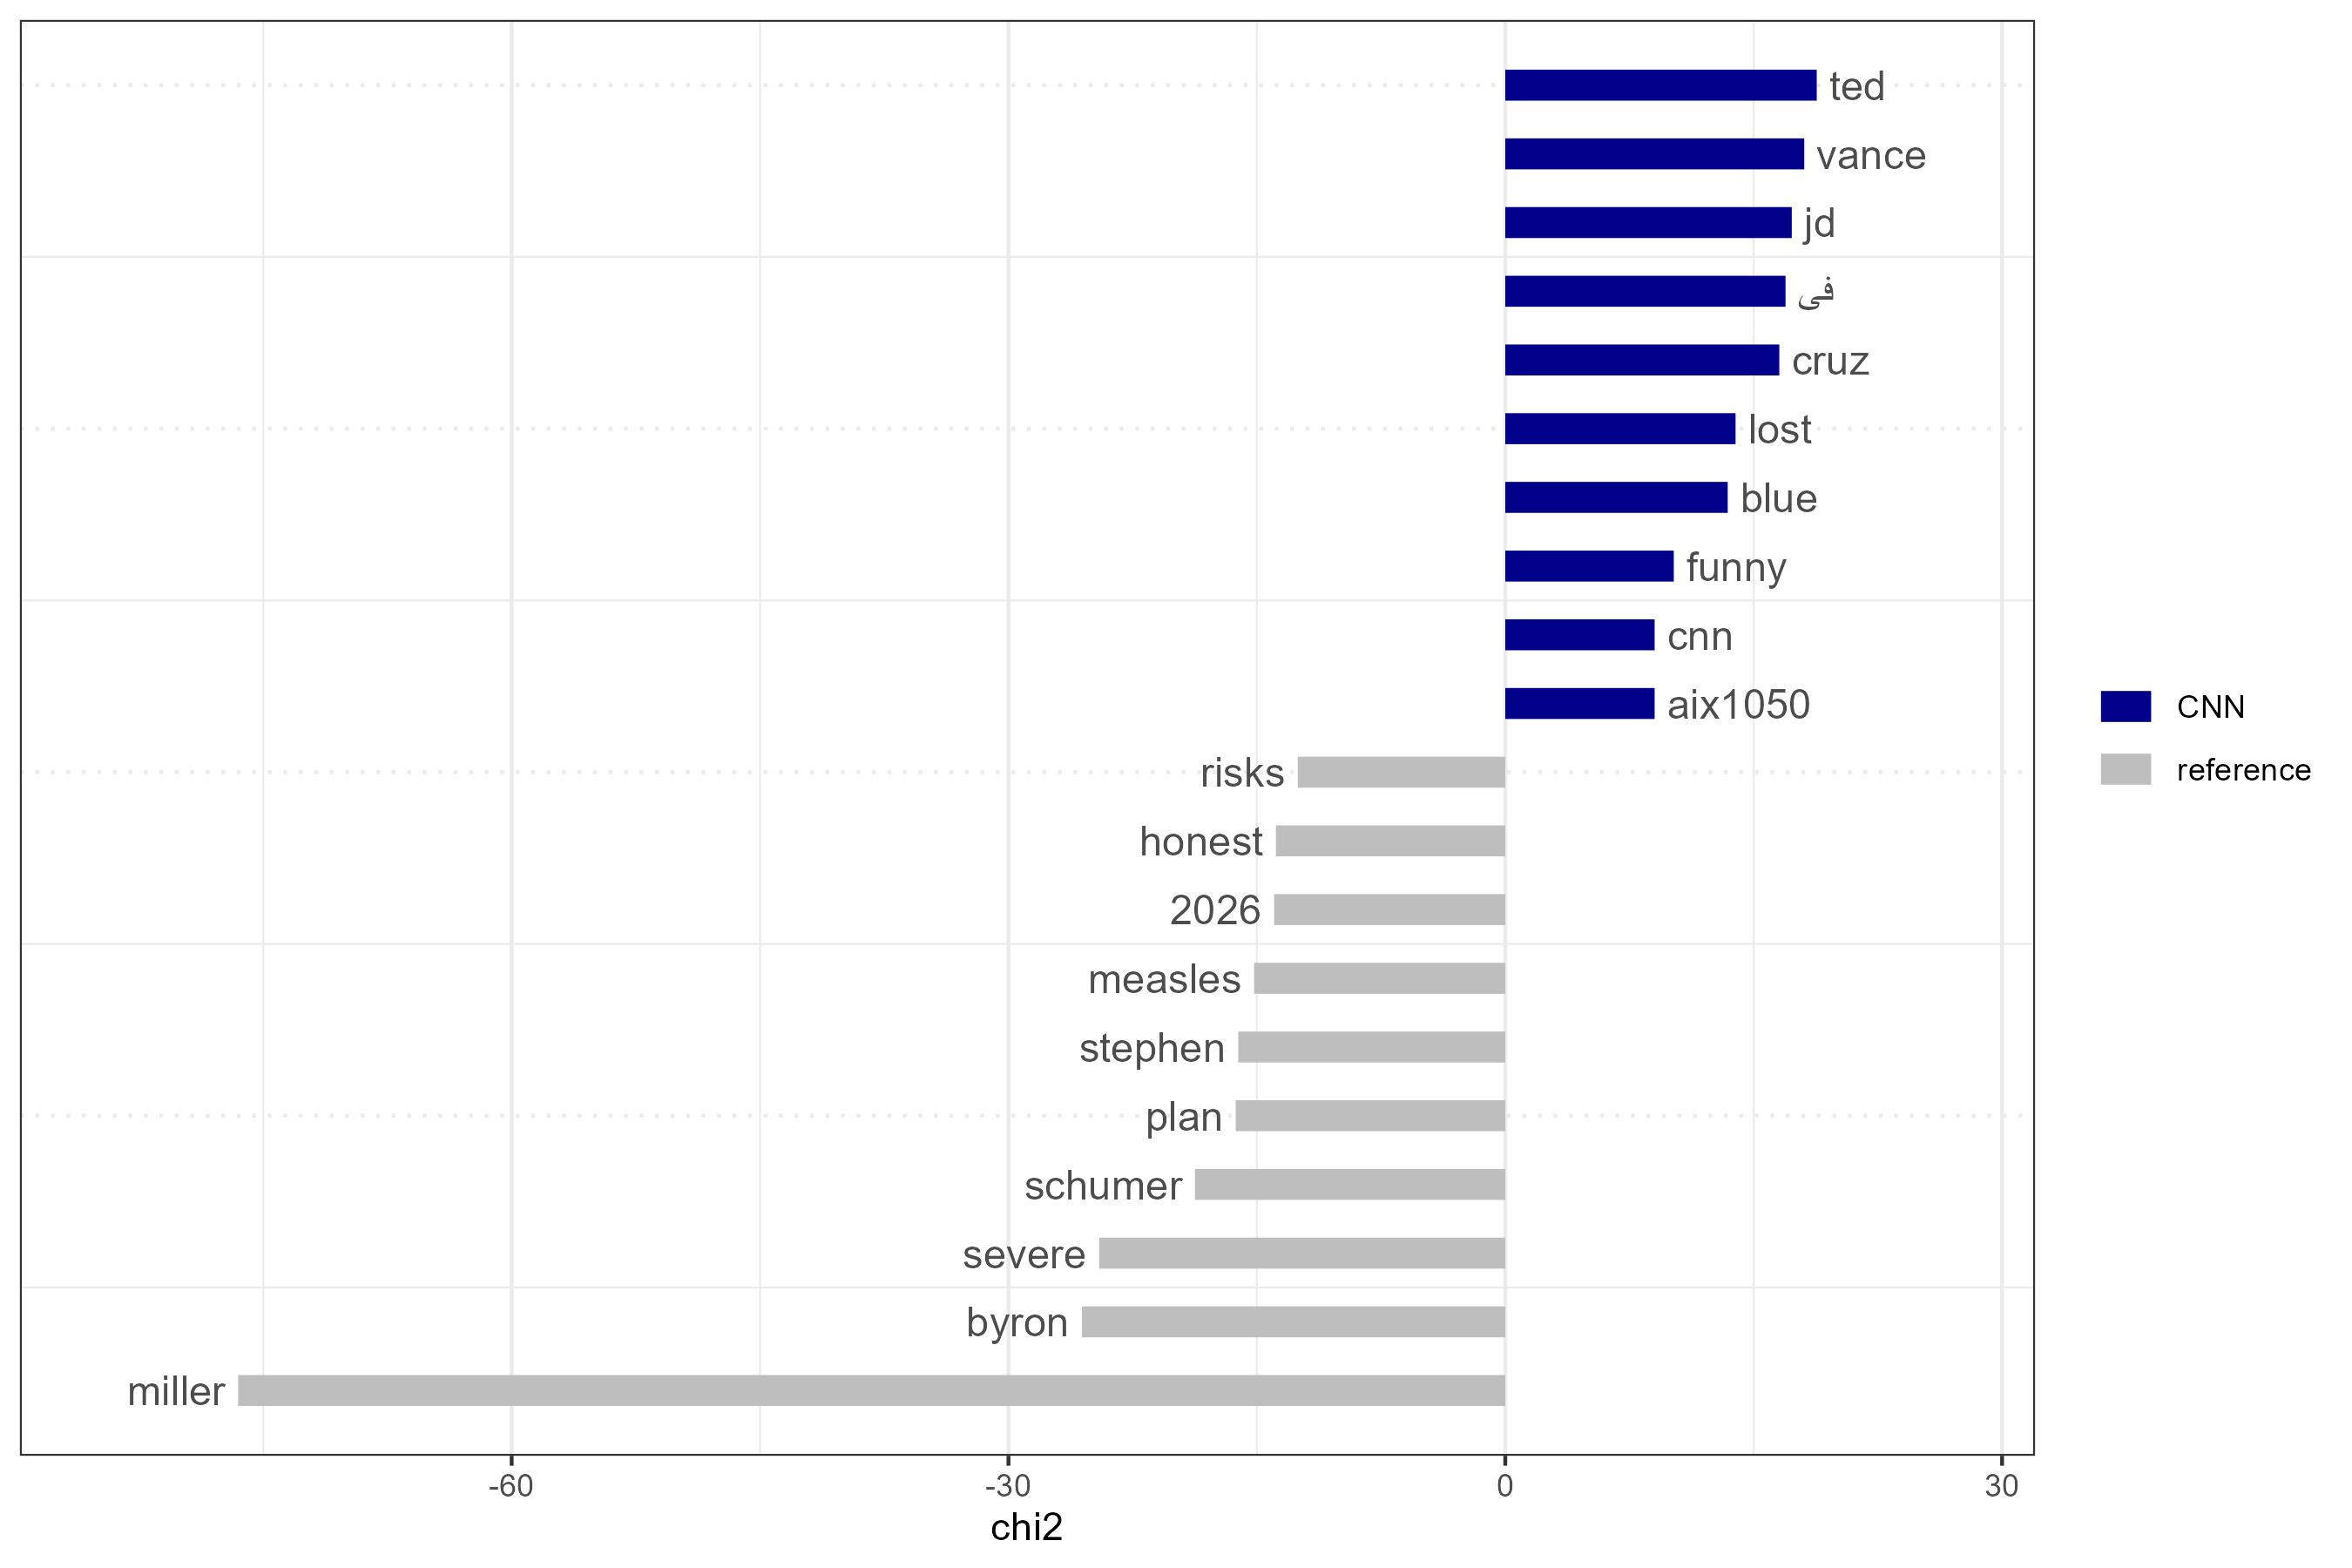

The table this chart was drawn from, first rows:
feature, chi2, p, n_target, n_reference
ted, 18.81, 1.4463110545204216e-5, 50, 0
vance, 18.05, 2.1479877268082426e-5, 48, 0
jd, 17.3, 3.192220891024e-5, 46, 0
فى, 16.92, 3.892607934641301e-5, 45, 0
cruz, 16.55, 4.747567772112049e-5, 44, 0
lost, 13.91, 1.9223332518036873e-4, 43, 1
blue, 13.43, 2.474230905700203e-4, 89, 11
funny, 10.17, 0.001424, 33, 1
aix1050, 9.018, 0.002673, 24, 0
cnn, 9.018, 0.002673, 24, 0
على, 8.642, 0.003285, 23, 0
احداث, 8.266, 0.004039, 22, 0
سينمائية, 8.266, 0.004039, 22, 0
القربان, 7.89, 0.004971, 21, 0
country, 7.457, 0.006319, 49, 6
work, 7.026, 0.008033, 39, 4
done, 6.191, 0.01284, 32, 3
israel, 6.087, 0.01362, 27, 2
war, 5.963, 0.01461, 82, 16
fear, 5.736, 0.01662, 26, 2
money, 5.304, 0.02128, 42, 6
ass, 5.084, 0.02415, 17, 0
shit, 5.084, 0.02415, 17, 0
ارض, 5.084, 0.02415, 17, 0
الواقع, 5.084, 0.02415, 17, 0
تحدث, 5.084, 0.02415, 17, 0
please, 5.039, 0.02478, 24, 2
making, 5.013, 0.02515, 19, 1
economy, 4.651, 0.03104, 18, 1
teddy, 4.342, 0.03718, 15, 0
people, 4.004, 0.0454, 161, 43
idiot, 3.604, 0.05765, 13, 0
lunatic, 3.604, 0.05765, 13, 0
seats, 3.604, 0.05765, 13, 0
trying, 3.567, 0.05894, 24, 3
stop, 3.546, 0.05969, 32, 5
american, 3.32, 0.06846, 60, 13
actually, 3.239, 0.0719, 27, 4
d, 3.236, 0.07204, 12, 0
you’re, 3.017, 0.08241, 18, 2
accountability, 2.925, 0.08724, 16, 1
legislation, 2.925, 0.08724, 16, 1
couch, 2.87, 0.09025, 11, 0
fucking, 2.87, 0.09025, 11, 0
lady, 2.87, 0.09025, 11, 0
looking, 2.87, 0.09025, 11, 0
side, 2.87, 0.09025, 11, 0
الأمريكية, 2.87, 0.09025, 11, 0
انا, 2.87, 0.09025, 11, 0
🏌️, 2.87, 0.09025, 11, 0
win, 2.719, 0.09918, 29, 5
name, 2.694, 0.1007, 17, 2
wrong, 2.694, 0.1007, 17, 2
joke, 2.667, 0.1025, 25, 4
help, 2.65, 0.1036, 21, 3
yes, 2.65, 0.1036, 21, 3
f, 2.591, 0.1075, 15, 1
midterm, 2.591, 0.1075, 15, 1
maga, 2.538, 0.1111, 32, 6
biggest, 2.506, 0.1134, 10, 0
... 6,885 more rows
